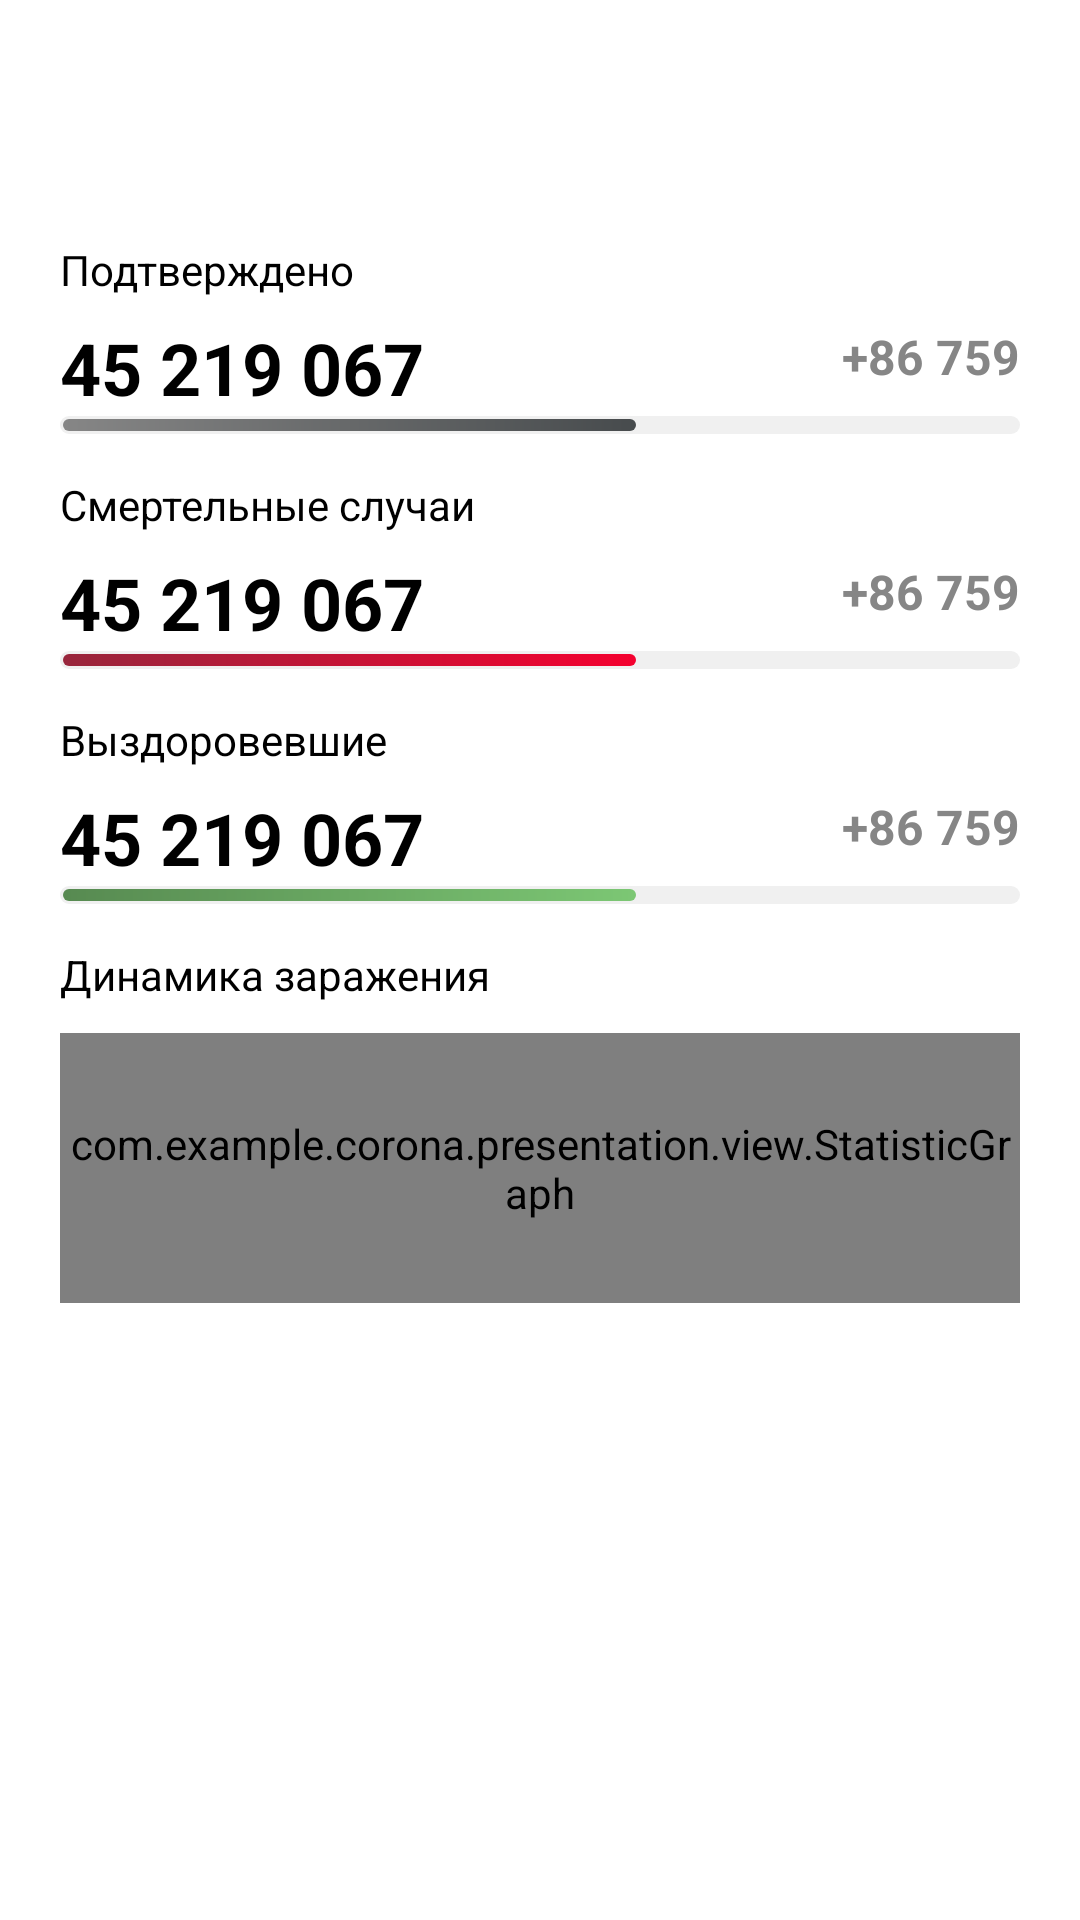

Android layout source for this screen:
<!-- AndroidManifest.xml: fallback theme Theme.MaterialComponents.DayNight.NoActionBar -->
<!-- res/layout/dialog_county_info.xml -->
<?xml version="1.0" encoding="utf-8"?>
<androidx.constraintlayout.widget.ConstraintLayout xmlns:android="http://schemas.android.com/apk/res/android"
    xmlns:app="http://schemas.android.com/apk/res-auto"
    xmlns:tools="http://schemas.android.com/tools"
    android:layout_width="match_parent"
    android:layout_height="wrap_content"
    android:padding="20dp">

    <androidx.appcompat.widget.AppCompatImageView
        android:id="@+id/county_flag"
        android:layout_width="58dp"
        android:layout_height="58dp"
        android:adjustViewBounds="false"
        android:cropToPadding="false"
        app:layout_constraintEnd_toEndOf="parent"
        app:layout_constraintTop_toTopOf="parent"
        tools:srcCompat="@tools:sample/avatars" />

    <TextView
        android:id="@+id/country_info_confirmed_name"
        android:layout_width="0dp"
        android:layout_height="wrap_content"
        android:layout_marginEnd="16dp"
        android:textColor="#000000"
        android:textSize="24dp"
        android:textStyle="bold"
        android:visibility="visible"
        app:layout_constraintEnd_toStartOf="@+id/county_flag"
        app:layout_constraintStart_toStartOf="parent"
        app:layout_constraintTop_toTopOf="parent"
        tools:text="USA" />

    <LinearLayout
        android:layout_width="match_parent"
        android:layout_height="wrap_content"
        android:layout_marginTop="14dp"
        android:orientation="vertical"
        android:visibility="visible"
        app:layout_constraintEnd_toEndOf="parent"
        app:layout_constraintStart_toStartOf="parent"
        app:layout_constraintTop_toBottomOf="@+id/country_info_confirmed_name">

        <include
            android:id="@+id/confirmed_info"
            layout="@layout/view_progress_confirmed"
            android:layout_width="match_parent"
            android:layout_height="wrap_content"
            android:layout_marginTop="14dp"
            app:layout_constraintEnd_toEndOf="parent"
            app:layout_constraintStart_toStartOf="parent"
            app:layout_constraintTop_toBottomOf="@+id/country_info_confirmed_name" />

        <include
            android:id="@+id/deaths_info"
            layout="@layout/view_progress_deaths"
            android:layout_width="match_parent"
            android:layout_height="wrap_content"
            android:layout_marginTop="14dp" />

        <include
            android:id="@+id/recovered_info"
            layout="@layout/view_progress_recovered"
            android:layout_width="match_parent"
            android:layout_height="wrap_content"
            android:layout_marginTop="14dp" />

        <include
            android:id="@+id/progress_graph"
            layout="@layout/view_statistic_progress"
            android:layout_width="match_parent"
            android:layout_height="wrap_content"
            android:layout_marginTop="14dp" />

    </LinearLayout>

</androidx.constraintlayout.widget.ConstraintLayout>
<!-- res/layout/view_progress_confirmed.xml (included above) -->
<?xml version="1.0" encoding="utf-8"?>
<androidx.constraintlayout.widget.ConstraintLayout xmlns:android="http://schemas.android.com/apk/res/android"
    android:layout_width="match_parent"
    android:layout_height="match_parent"
    xmlns:app="http://schemas.android.com/apk/res-auto"
    xmlns:tools="http://schemas.android.com/tools">

    <TextView
        android:id="@+id/country_info_confirmed"
        android:layout_width="wrap_content"
        android:layout_height="wrap_content"
        android:textColor="#000000"
        android:textSize="14dp"
        app:layout_constraintStart_toStartOf="parent"
        app:layout_constraintTop_toTopOf="parent"
        android:text="Подтверждено" />

    <TextView
        android:id="@+id/country_info_confirmed_count"
        android:layout_width="wrap_content"
        android:layout_height="wrap_content"
        android:layout_marginTop="7dp"
        android:textSize="24dp"
        android:textStyle="bold"
        android:textColor="#000000"
        app:layout_constraintStart_toStartOf="parent"
        app:layout_constraintTop_toBottomOf="@+id/country_info_confirmed"
        tools:text="45 219 067" />

    <TextView
        android:id="@+id/country_info_confirmed_added"
        android:layout_width="wrap_content"
        android:layout_height="wrap_content"
        android:layout_marginBottom="9dp"
        android:textColor="#868686"
        android:textSize="16dp"
        android:textStyle="bold"
        app:layout_constraintBottom_toTopOf="@+id/progressBar"
        app:layout_constraintEnd_toEndOf="parent"
        tools:text="+86 759" />

    <ProgressBar
        android:id="@+id/progressBar"
        style="?android:attr/progressBarStyleHorizontal"
        android:layout_width="0dp"
        android:layout_height="6dp"
        android:progress="60"
        android:progressDrawable="@drawable/layers_progress_bar_black"
        app:layout_constraintEnd_toEndOf="parent"
        app:layout_constraintStart_toStartOf="parent"
        app:layout_constraintTop_toBottomOf="@+id/country_info_confirmed_count" />
</androidx.constraintlayout.widget.ConstraintLayout>
<!-- res/layout/view_progress_deaths.xml (included above) -->
<?xml version="1.0" encoding="utf-8"?>
<androidx.constraintlayout.widget.ConstraintLayout xmlns:android="http://schemas.android.com/apk/res/android"
    android:layout_width="match_parent"
    android:layout_height="match_parent"
    xmlns:app="http://schemas.android.com/apk/res-auto"
    xmlns:tools="http://schemas.android.com/tools">

    <TextView
        android:id="@+id/country_info_confirmed"
        android:layout_width="wrap_content"
        android:layout_height="wrap_content"
        android:textColor="#000000"
        android:textSize="14dp"
        app:layout_constraintStart_toStartOf="parent"
        app:layout_constraintTop_toTopOf="parent"
        android:text="Смертельные случаи" />

    <TextView
        android:id="@+id/country_info_confirmed_count"
        android:layout_width="wrap_content"
        android:layout_height="wrap_content"
        android:layout_marginTop="7dp"
        android:textSize="24dp"
        android:textStyle="bold"
        android:textColor="#000000"
        app:layout_constraintStart_toStartOf="parent"
        app:layout_constraintTop_toBottomOf="@+id/country_info_confirmed"
        tools:text="45 219 067" />

    <TextView
        android:id="@+id/country_info_confirmed_added"
        android:layout_width="wrap_content"
        android:layout_height="wrap_content"
        android:layout_marginBottom="9dp"
        android:textColor="#868686"
        android:textSize="16dp"
        android:textStyle="bold"
        app:layout_constraintBottom_toTopOf="@+id/progressBar"
        app:layout_constraintEnd_toEndOf="parent"
        tools:text="+86 759" />

    <ProgressBar
        android:id="@+id/progressBar"
        style="?android:attr/progressBarStyleHorizontal"
        android:layout_width="0dp"
        android:layout_height="6dp"
        android:progress="60"
        android:progressDrawable="@drawable/layers_progress_bar_red"
        app:layout_constraintEnd_toEndOf="parent"
        app:layout_constraintStart_toStartOf="parent"
        app:layout_constraintTop_toBottomOf="@+id/country_info_confirmed_count" />
</androidx.constraintlayout.widget.ConstraintLayout>
<!-- res/layout/view_progress_recovered.xml (included above) -->
<?xml version="1.0" encoding="utf-8"?>
<androidx.constraintlayout.widget.ConstraintLayout xmlns:android="http://schemas.android.com/apk/res/android"
    android:layout_width="match_parent"
    android:layout_height="match_parent"
    xmlns:app="http://schemas.android.com/apk/res-auto"
    xmlns:tools="http://schemas.android.com/tools">

    <TextView
        android:id="@+id/country_info_confirmed"
        android:layout_width="wrap_content"
        android:layout_height="wrap_content"
        android:textColor="#000000"
        android:textSize="14dp"
        app:layout_constraintStart_toStartOf="parent"
        app:layout_constraintTop_toTopOf="parent"
        android:text="Выздоровевшие" />

    <TextView
        android:id="@+id/country_info_confirmed_count"
        android:layout_width="wrap_content"
        android:layout_height="wrap_content"
        android:layout_marginTop="7dp"
        android:textSize="24dp"
        android:textStyle="bold"
        android:textColor="#000000"
        app:layout_constraintStart_toStartOf="parent"
        app:layout_constraintTop_toBottomOf="@+id/country_info_confirmed"
        tools:text="45 219 067" />

    <TextView
        android:id="@+id/country_info_confirmed_added"
        android:layout_width="wrap_content"
        android:layout_height="wrap_content"
        android:layout_marginBottom="9dp"
        android:textColor="#868686"
        android:textSize="16dp"
        android:textStyle="bold"
        app:layout_constraintBottom_toTopOf="@+id/progressBar"
        app:layout_constraintEnd_toEndOf="parent"
        tools:text="+86 759" />

    <ProgressBar
        android:id="@+id/progressBar"
        style="?android:attr/progressBarStyleHorizontal"
        android:layout_width="0dp"
        android:layout_height="6dp"
        android:progress="60"
        android:progressDrawable="@drawable/layers_progress_bar_green"
        app:layout_constraintEnd_toEndOf="parent"
        app:layout_constraintStart_toStartOf="parent"
        app:layout_constraintTop_toBottomOf="@+id/country_info_confirmed_count" />

</androidx.constraintlayout.widget.ConstraintLayout>
<!-- res/layout/view_statistic_progress.xml (included above) -->
<?xml version="1.0" encoding="utf-8"?>
<LinearLayout xmlns:android="http://schemas.android.com/apk/res/android"
    android:layout_width="match_parent"
    android:layout_height="match_parent"
    xmlns:app="http://schemas.android.com/apk/res-auto"
    android:orientation="vertical">

    <TextView
        android:id="@+id/country_info_confirmed"
        android:layout_width="wrap_content"
        android:layout_height="wrap_content"
        android:text="Динамика заражения"
        android:textColor="#000000"
        android:textSize="14dp"
        app:layout_constraintStart_toStartOf="parent"
        app:layout_constraintTop_toTopOf="parent" />

    <com.example.corona.presentation.view.StatisticGraph
        android:id="@+id/county_info_graph"
        android:layout_width="match_parent"
        android:layout_height="90dp"
        android:layout_marginTop="10dp"
        android:minHeight="90dp" />

</LinearLayout>
<!-- resources referenced by this layout -->
<resources>
  <!-- drawable layers_progress_bar_black (drawable) -->
  <?xml version="1.0" encoding="utf-8"?>
  <layer-list xmlns:android="http://schemas.android.com/apk/res/android">
      <item android:id="@android:id/background">
          <shape>
              <corners android:radius="8dp"/>
              <solid android:color="#F0F0F0"/>
          </shape>
      </item>
  
      <item android:id="@android:id/progress"
          android:top="1dp"
          android:bottom="1dp"
          android:left="1dp"
          android:right="1dp">
  
          <scale android:scaleWidth="100%">
              <shape>
                  <corners android:radius="8dp"/>
                  <gradient android:startColor="#868686" android:endColor="#474B4D"/>
              </shape>
          </scale>
      </item>
  </layer-list>
  <!-- drawable layers_progress_bar_green (drawable) -->
  <?xml version="1.0" encoding="utf-8"?>
  <layer-list xmlns:android="http://schemas.android.com/apk/res/android">
      <item android:id="@android:id/background">
          <shape>
              <corners android:radius="8dp"/>
              <solid android:color="#F0F0F0"/>
          </shape>
      </item>
  
      <item android:id="@android:id/progress"
          android:top="1dp"
          android:bottom="1dp"
          android:left="1dp"
          android:right="1dp">
  
          <scale android:scaleWidth="100%">
              <shape>
                  <corners android:radius="8dp"/>
                  <gradient android:startColor="#578A51" android:endColor="#7CC774"/>
              </shape>
          </scale>
      </item>
  </layer-list>
  <!-- drawable layers_progress_bar_red (drawable) -->
  <?xml version="1.0" encoding="utf-8"?>
  <layer-list xmlns:android="http://schemas.android.com/apk/res/android">
      <item android:id="@android:id/background">
          <shape>
              <corners android:radius="8dp"/>
              <solid android:color="#F0F0F0"/>
          </shape>
      </item>
  
      <item android:id="@android:id/progress"
          android:top="1dp"
          android:bottom="1dp"
          android:left="1dp"
          android:right="1dp">
  
          <scale android:scaleWidth="100%">
              <shape>
                  <corners android:radius="8dp"/>
                  <gradient android:startColor="#98263C" android:endColor="#F4012F"/>
              </shape>
          </scale>
      </item>
  </layer-list>
</resources>
